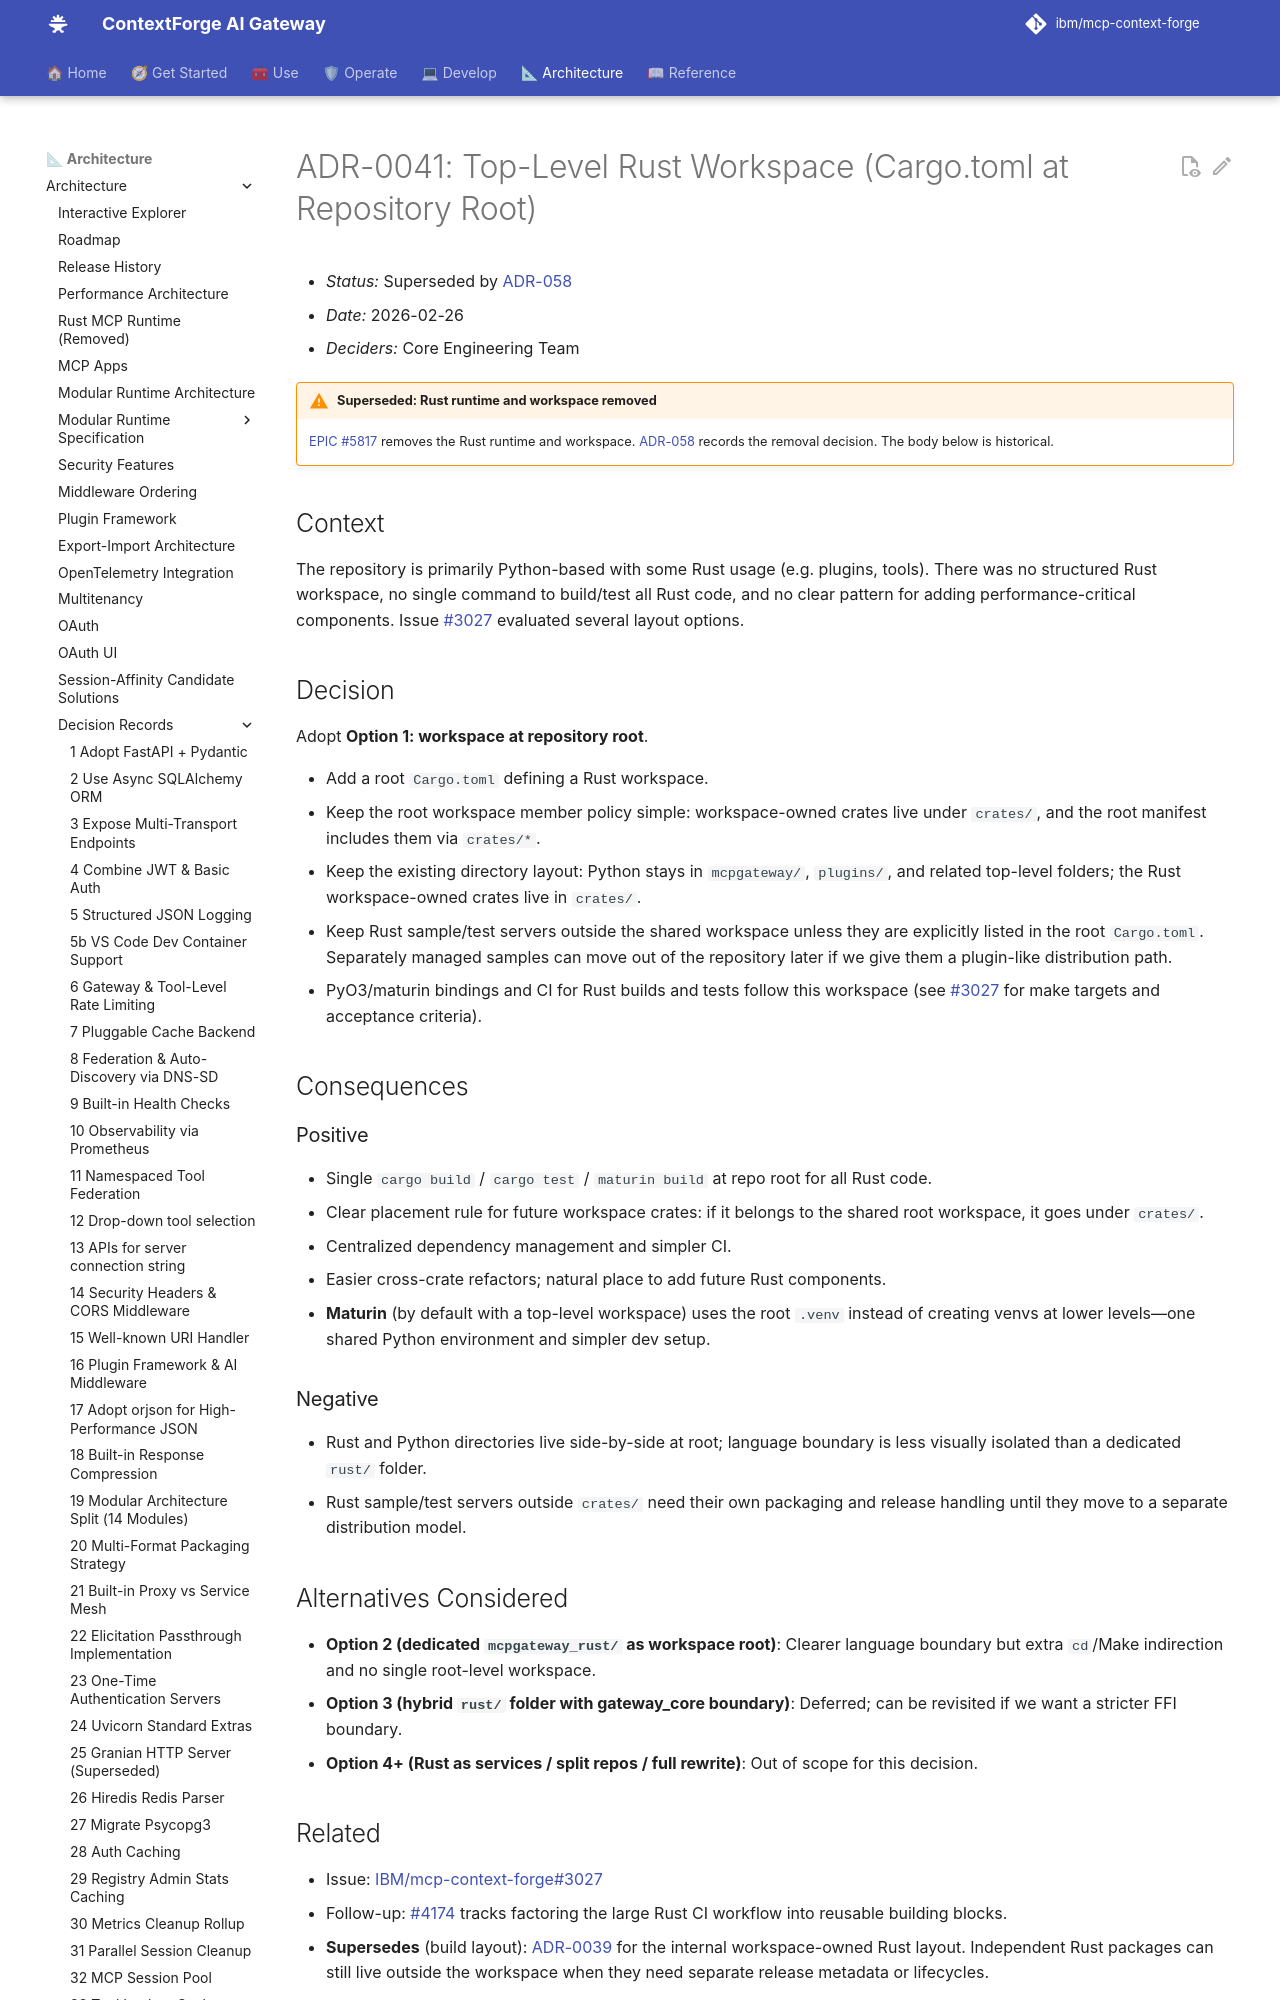

repository: IBM/mcp-context-forge · page: 1.1.x/architecture/adr/041-top-level-rust-workspace/index.html · generator: mkdocs

# ADR-0041: Top-Level Rust Workspace (Cargo.toml at Repository Root)

- *Status:* Superseded by [ADR-058](058-remove-rust-runtime-and-workspace.md)
- *Date:* 2026-02-26
- *Deciders:* Core Engineering Team

!!! warning "Superseded: Rust runtime and workspace removed"
    [EPIC #5817](https://github.com/IBM/mcp-context-forge/issues/5817) removes the
    Rust runtime and workspace. [ADR-058](058-remove-rust-runtime-and-workspace.md)
    records the removal decision. The body below is historical.

## Context

The repository is primarily Python-based with some Rust usage (e.g. plugins, tools). There was no structured Rust workspace, no single command to build/test all Rust code, and no clear pattern for adding performance-critical components. Issue [#3027](https://github.com/IBM/mcp-context-forge/issues/3027) evaluated several layout options.

## Decision

Adopt **Option 1: workspace at repository root**.

- Add a root `Cargo.toml` defining a Rust workspace.
- Keep the root workspace member policy simple: workspace-owned crates live under `crates/`, and the root manifest includes them via `crates/*`.
- Keep the existing directory layout: Python stays in `mcpgateway/`, `plugins/`, and related top-level folders; the Rust workspace-owned crates live in `crates/`.
- Keep Rust sample/test servers outside the shared workspace unless they are explicitly listed in the root `Cargo.toml`. Separately managed samples can move out of the repository later if we give them a plugin-like distribution path.
- PyO3/maturin bindings and CI for Rust builds and tests follow this workspace (see [#3027](https://github.com/IBM/mcp-context-forge/issues/3027) for make targets and acceptance criteria).

## Consequences
